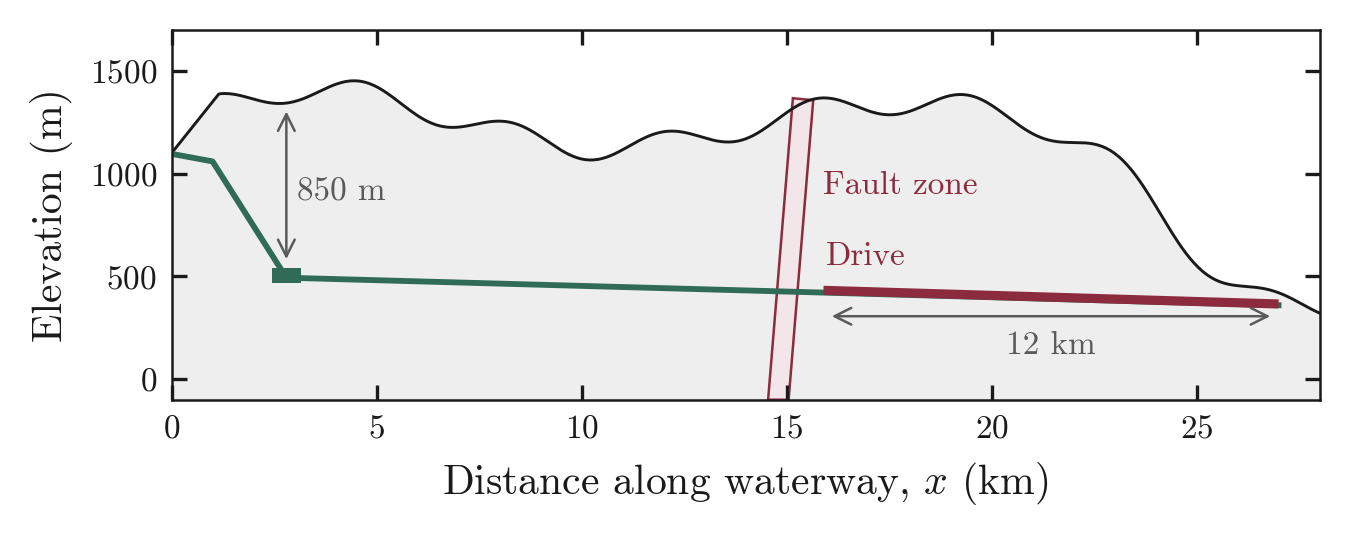

The data file committed next to this chart (first rows):
x_km, surface_m, station_x_km, station_z_m, fault_x_km
0, 1100, 2.8, 493.9, 15
0.05, 1112, , , 
0.1, 1125, , , 
0.15, 1138, , , 
0.2, 1150, , , 
0.25, 1162, , , 
0.3, 1175, , , 
0.35, 1188, , , 
0.4, 1200, , , 
0.45, 1212, , , 
0.5, 1225, , , 
0.55, 1238, , , 
0.6, 1250, , , 
0.65, 1262, , , 
0.7, 1275, , , 
0.75, 1288, , , 
0.8, 1300, , , 
0.85, 1312, , , 
0.9, 1325, , , 
0.95, 1338, , , 
1, 1350, , , 
1.05, 1362, , , 
1.1, 1375, , , 
1.15, 1388, , , 
1.2, 1390, , , 
1.25, 1390, , , 
1.3, 1390, , , 
1.35, 1390, , , 
1.4, 1390, , , 
1.45, 1389, , , 
1.5, 1387, , , 
1.55, 1386, , , 
1.6, 1384, , , 
1.65, 1382, , , 
1.7, 1380, , , 
1.75, 1377, , , 
1.8, 1374, , , 
1.85, 1372, , , 
1.9, 1369, , , 
1.95, 1366, , , 
2, 1363, , , 
2.05, 1361, , , 
2.1, 1358, , , 
2.15, 1355, , , 
2.2, 1353, , , 
2.25, 1351, , , 
2.3, 1349, , , 
2.35, 1347, , , 
2.4, 1345, , , 
2.45, 1344, , , 
2.5, 1343, , , 
2.55, 1342, , , 
2.6, 1342, , , 
2.65, 1342, , , 
2.7, 1342, , , 
2.75, 1343, , , 
2.8, 1344, , , 
2.85, 1345, , , 
2.9, 1347, , , 
2.95, 1349, , , 
... 501 more rows
